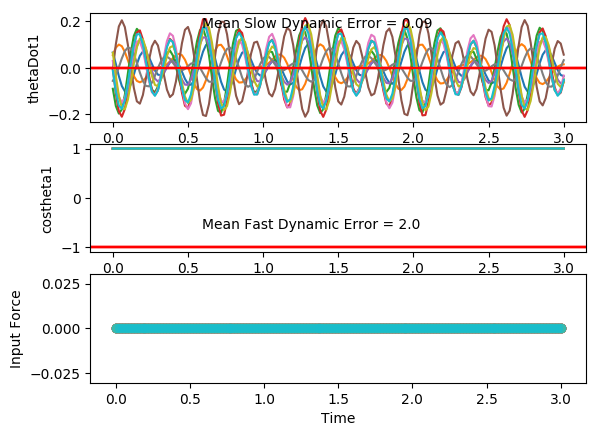

Data behind this chart, as committed beside it:
costheta1, sintheta1, costheta2, sintheta2, thetaDot1, thetaDot2, input, costheta1, sintheta1, costheta2, sintheta2, thetaDot1, thetaDot2, input, costheta1.1, sintheta1.1, costheta2.1, sintheta2.1, thetaDot1.1, thetaDot2.1, input.1, costheta1.1.1, sintheta1.1.1, costheta2.1.1
0.9975, 0.07039, 0.9989, -0.04596, -0.01261, 0.02244, 0.0, 0.9972, 0.07488, 1, -0.004053, 0.06381, -0.001641, 0.0, 0.9998, -0.02183, 0.9983, -0.05787, -0.05641, 0.06543, 0.0, 0.9981, 0.06173, 0.9976
0.9983, 0.05863, 0.9995, -0.03052, -0.1022, 0.1274, 0.0, 0.997, 0.07793, 1, 0.003338, -0.03342, 0.07458, 0.0, 0.9995, -0.03098, 0.9991, -0.04167, -0.03269, 0.09257, 0.0, 0.9983, 0.05867, 0.9992
0.9995, 0.03154, 1, 0.001952, -0.1624, 0.1875, 0.0, 0.9981, 0.06226, 0.9997, 0.02434, -0.1198, 0.1293, 0.0, 0.9994, -0.03413, 0.9997, -0.02258, 0.002338, 0.0947, 0.0, 0.9992, 0.03994, 1
1, -0.003136, 0.9992, 0.03979, -0.1763, 0.1791, 0.0, 0.9995, 0.03237, 0.9987, 0.05173, -0.1724, 0.1354, 0.0, 0.9996, -0.02983, 1, -0.005107, 0.04026, 0.07781, 0.0, 0.9999, 0.01185, 0.998
0.9994, -0.03558, 0.9976, 0.06878, -0.1408, 0.1014, 0.0, 1, -0.003478, 0.9972, 0.07435, -0.1782, 0.08186, 0.0, 0.9998, -0.01849, 1, 0.007949, 0.07126, 0.0523, 0.0, 0.9999, -0.0168, 0.9944
0.9984, -0.05684, 0.997, 0.07707, -0.06756, -0.02275, 0.0, 0.9994, -0.03574, 0.9967, 0.08099, -0.1378, -0.02123, 0.0, 1, -0.002371, 0.9999, 0.01597, 0.08691, 0.0291, 0.0, 0.9993, -0.03747, 0.9922
0.9981, -0.06149, 0.9982, 0.05914, 0.0212, -0.1545, 0.0, 0.9984, -0.05632, 0.9979, 0.06441, -0.06469, -0.1451, 0.0, 0.9999, 0.01491, 0.9998, 0.02028, 0.08253, 0.01586, 0.0, 0.999, -0.04452, 0.9939
0.9988, -0.04909, 0.9998, 0.01774, 0.09916, -0.2506, 0.0, 0.9981, -0.06087, 0.9997, 0.02421, 0.01871, -0.2509, 0.0, 0.9996, 0.02931, 0.9997, 0.02314, 0.05872, 0.01451, 0.0, 0.9993, -0.03673, 0.9979
0.9997, -0.02413, 0.9993, -0.03633, 0.1438, -0.2769, 0.0, 0.9988, -0.04978, 0.9995, -0.03218, 0.08825, -0.3015, 0.0, 0.9993, 0.03745, 0.9996, 0.02663, 0.0212, 0.02096, 0.0, 0.9998, -0.01763, 1
1, 0.00535, 0.9962, -0.08722, 0.1434, -0.2197, 0.0, 0.9996, -0.02781, 0.9959, -0.09095, 0.1253, -0.2738, 0.0, 0.9993, 0.03748, 0.9995, 0.03151, -0.02068, 0.02699, 0.0, 1, 0.005761, 0.9977
0.9995, 0.03032, 0.9929, -0.1191, 0.1003, -0.09131, 0.0, 1, -0.002438, 0.9907, -0.1359, 0.1221, -0.1671, 0.0, 0.9996, 0.02959, 0.9993, 0.03679, -0.05655, 0.02365, 0.0, 0.9997, 0.02522, 0.9926
0.9991, 0.04358, 0.9927, -0.121, 0.02967, 0.07395, 0.0, 0.9998, 0.01858, 0.9882, -0.1535, 0.08339, -0.004269, 0.0, 0.9999, 0.01586, 0.9992, 0.03992, -0.07783, 0.005032, 0.0, 0.9994, 0.03411, 0.9895
0.9991, 0.04185, 0.9959, -0.09025, -0.04559, 0.2296, 0.0, 0.9996, 0.0295, 0.9906, -0.1364, 0.02422, 0.1748, 0.0, 1, -0.0002432, 0.9993, 0.03774, -0.08002, -0.02894, 0.0, 0.9996, 0.02947, 0.9912
0.9996, 0.02666, 0.9994, -0.03318, -0.1015, 0.33, 0.0, 0.9996, 0.02826, 0.9963, -0.08608, -0.03477, 0.3231, 0.0, 0.9999, -0.0149, 0.9996, 0.02774, -0.06386, -0.07165, 0.0, 0.9999, 0.01285, 0.9961
1, 0.003774, 0.9994, 0.03572, -0.1206, 0.3437, 0.0, 0.9999, 0.01697, 0.9999, -0.01254, -0.07352, 0.3988, 0.0, 0.9997, -0.02491, 1, 0.009274, -0.03486, -0.1113, 0.0, 0.9999, -0.01013, 0.9997
0.9998, -0.01869, 0.9952, 0.09777, -0.09769, 0.2643, 0.0, 1, 0.001101, 0.9978, 0.06674, -0.07948, 0.3784, 0.0, 0.9996, -0.02854, 0.9999, -0.01567, -0.001513, -0.1344, 0.0, 0.9995, -0.03147, 0.999
0.9995, -0.03302, 0.9907, 0.1361, -0.04165, 0.1132, 0.0, 0.9999, -0.01254, 0.9912, 0.1321, -0.05222, 0.2656, 0.0, 0.9997, -0.02582, 0.9991, -0.04261, 0.02725, -0.1301, 0.0, 0.9991, -0.04349, 0.9952
0.9994, -0.03437, 0.9901, 0.1407, 0.02838, -0.06822, 0.0, 0.9998, -0.01827, 0.9858, 0.1679, -0.003047, 0.08972, 0.0, 0.9998, -0.01842, 0.9979, -0.0655, 0.04464, -0.09403, 0.0, 0.9991, -0.04134, 0.9924
0.9998, -0.02228, 0.9939, 0.1103, 0.08914, -0.2307, 0.0, 0.9999, -0.01349, 0.9861, 0.1663, 0.04979, -0.1045, 0.0, 1, -0.008942, 0.9969, -0.07828, 0.0478, -0.03052, 0.0, 0.9997, -0.02468, 0.9934
1, -0.0007458, 0.9986, 0.05309, 0.1201, -0.33, 0.0, 1, 0.0005906, 0.9917, 0.1286, 0.08698, -0.2687, 0.0, 1, -0.0001657, 0.9971, -0.07664, 0.03825, 0.04802, 0.0, 1, 0.00217, 0.9969
0.9997, 0.02292, 0.9999, -0.01535, 0.1097, -0.3392, 0.0, 0.9998, 0.01923, 0.9979, 0.06437, 0.09365, -0.3626, 0.0, 1, 0.00584, 0.9982, -0.05928, 0.02114, 0.1238, 0.0, 0.9995, 0.03137, 0.9996
0.9992, 0.04044, 0.9971, -0.07634, 0.06019, -0.2584, 0.0, 0.9994, 0.03558, 1, -0.009844, 0.06429, -0.3647, 0.0, 1, 0.008247, 0.9996, -0.02864, 0.003411, 0.178, 0.0, 0.9985, 0.05393, 0.9997
0.999, 0.04533, 0.9935, -0.1141, -0.01329, -0.1136, 0.0, 0.9991, 0.04292, 0.9971, -0.07545, 0.005717, -0.2797, 0.0, 1, 0.007597, 1, 0.009442, -0.008578, 0.1962, 0.0, 0.998, 0.06248, 0.9981
0.9994, 0.03506, 0.9928, -0.1201, -0.08752, 0.05174, 0.0, 0.9993, 0.03705, 0.9931, -0.1175, -0.06447, -0.1363, 0.0, 1, 0.005457, 0.9989, 0.04695, -0.01123, 0.1723, 0.0, 0.9986, 0.05363, 0.9972
0.9999, 0.01189, 0.9955, -0.09526, -0.1386, 0.1905, 0.0, 0.9998, 0.01786, 0.9917, -0.1286, -0.1238, 0.02296, 0.0, 1, 0.003728, 0.9971, 0.07574, -0.004857, 0.111, 0.0, 0.9996, 0.02905, 0.9981
0.9998, -0.01763, 0.9988, -0.04857, -0.1492, 0.2649, 0.0, 0.9999, -0.01035, 0.9939, -0.1102, -0.1521, 0.1547, 0.0, 1, 0.003874, 0.996, 0.08964, 0.006679, 0.02612, 0.0, 1, -0.00485, 0.9995
0.999, -0.04465, 1, 0.004974, -0.1139, 0.2574, 0.0, 0.9992, -0.04006, 0.9975, -0.07105, -0.1379, 0.2269, 0.0, 1, 0.006358, 0.9963, 0.08587, 0.01751, -0.06282, 0.0, 0.9993, -0.03871, 1
0.9982, -0.06063, 0.9988, 0.04929, -0.04157, 0.176, 0.0, 0.998, -0.06263, 0.9997, -0.02457, -0.08209, 0.2272, 0.0, 0.9999, 0.01044, 0.9978, 0.06566, 0.02183, -0.1357, 0.0, 0.998, -0.06297, 0.9995
0.9982, -0.06011, 0.9974, 0.07229, 0.04728, 0.05085, 0.0, 0.9975, -0.07091, 0.9999, 0.01552, 0.001933, 0.1657, 0.0, 0.9999, 0.01439, 0.9994, 0.03384, 0.01594, -0.1768, 0.0, 0.9975, -0.07076, 0.9991
0.9991, -0.04237, 0.9976, 0.06944, 0.1265, -0.07603, 0.0, 0.9981, -0.06145, 0.9992, 0.03939, 0.09157, 0.07055, 0.0, 0.9999, 0.0161, 1, -0.002335, -0.0003107, -0.1786, 0.0, 0.9982, -0.05987, 0.9995
0.9999, -0.01181, 0.999, 0.04456, 0.1722, -0.1642, 0.0, 0.9994, -0.03564, 0.999, 0.04386, 0.1616, -0.02239, 0.0, 0.9999, 0.01381, 0.9994, -0.03507, -0.02308, -0.1436, 0.0, 0.9994, -0.03334, 1
0.9997, 0.02326, 1, 0.008301, 0.1702, -0.1869, 0.0, 1, 0.0004437, 0.9995, 0.03277, 0.1916, -0.08111, 0.0, 1, 0.00688, 0.9983, -0.05801, -0.04552, -0.08331, 0.0, 1, 0.001327, 0.9994
0.9986, 0.05295, 0.9997, -0.02539, 0.12, -0.1398, 0.0, 0.9993, 0.03762, 0.9999, 0.015, 0.1722, -0.08789, 0.0, 1, -0.003857, 0.9977, -0.06775, -0.05993, -0.01432, 0.0, 0.9994, 0.0344, 0.998
0.9976, 0.06886, 0.999, -0.04411, 0.03564, -0.04206, 0.0, 0.9978, 0.06618, 1, 0.001043, 0.1077, -0.04494, 0.0, 0.9999, -0.01614, 0.9979, -0.06428, -0.06029, 0.04655, 0.0, 0.9984, 0.0568, 0.9974
0.9978, 0.06647, 0.9992, -0.04114, -0.05885, 0.07076, 0.0, 0.9969, 0.07873, 1, -0.0009675, 0.01557, 0.02696, 0.0, 0.9996, -0.02686, 0.9987, -0.05057, -0.04431, 0.08677, 0.0, 0.998, 0.0628, 0.9985
0.9989, 0.04649, 0.9998, -0.01752, -0.1365, 0.1583, 0.0, 0.9974, 0.07219, 0.9999, 0.01167, -0.07932, 0.09612, 0.0, 0.9995, -0.03291, 0.9995, -0.03139, -0.01443, 0.101, 0.0, 0.9987, 0.05155, 0.9999
0.9999, 0.01457, 0.9998, 0.01823, -0.1752, 0.1881, 0.0, 0.9988, 0.0486, 0.9994, 0.03515, -0.1515, 0.1309, 0.0, 0.9995, -0.03213, 0.9999, -0.01178, 0.02263, 0.09191, 0.0, 0.9996, 0.02721, 0.9994
0.9998, -0.02021, 0.9986, 0.05285, -0.1645, 0.147, 0.0, 0.9999, 0.01449, 0.9982, 0.06026, -0.1821, 0.1109, 0.0, 0.9997, -0.02399, 1, 0.004365, 0.05758, 0.06803, 0.0, 1, -0.002438, 0.9964
0.9988, -0.04812, 0.9973, 0.07282, -0.1086, 0.04554, 0.0, 0.9998, -0.02092, 0.9971, 0.07557, -0.1644, 0.03454, 0.0, 1, -0.009873, 0.9999, 0.0152, 0.08106, 0.04072, 0.0, 0.9996, -0.02837, 0.9932
0.9981, -0.06167, 0.9976, 0.06901, -0.02467, -0.08502, 0.0, 0.9988, -0.04844, 0.9974, 0.07147, -0.1056, -0.07903, 0.0, 1, 0.007198, 0.9998, 0.0211, 0.08636, 0.01989, 0.0, 0.9991, -0.04315, 0.9929
0.9983, -0.05776, 0.9992, 0.03971, 0.06207, -0.2026, 0.0, 0.9981, -0.06157, 0.999, 0.04376, -0.02412, -0.1956, 0.0, 0.9997, 0.02329, 0.9997, 0.02398, 0.07145, 0.01083, 0.0, 0.9991, -0.04313, 0.996
0.9993, -0.03839, 1, -0.008387, 0.1263, -0.2671, 0.0, 0.9983, -0.05816, 1, -0.004296, 0.05596, -0.2762, 0.0, 0.9994, 0.03461, 0.9997, 0.02619, 0.0396, 0.01267, 0.0, 0.9996, -0.02938, 0.9995
0.9999, -0.01002, 0.9981, -0.06175, 0.1501, -0.2533, 0.0, 0.9992, -0.04083, 0.9981, -0.06211, 0.1122, -0.2896, 0.0, 0.9993, 0.0385, 0.9996, 0.02938, -0.001382, 0.01918, 0.0, 1, -0.007276, 0.9994
0.9998, 0.01851, 0.9946, -0.1041, 0.1282, -0.16, 0.0, 0.9999, -0.01587, 0.9934, -0.1144, 0.1307, -0.2229, 0.0, 0.9994, 0.03413, 0.9994, 0.03358, -0.04132, 0.02147, 0.0, 0.9999, 0.01527, 0.9952
0.9992, 0.03873, 0.9926, -0.1216, 0.06952, -0.01057, 0.0, 1, 0.008749, 0.9893, -0.146, 0.1096, -0.08691, 0.0, 0.9997, 0.02271, 0.9993, 0.03714, -0.07043, 0.01173, 0.0, 0.9995, 0.03052, 0.9906
0.999, 0.04511, 0.9942, -0.1072, -0.00641, 0.1537, 0.0, 0.9997, 0.02593, 0.9892, -0.1463, 0.05882, 0.08678, 0.0, 1, 0.00715, 0.9993, 0.03722, -0.08202, -0.01339, 0.0, 0.9994, 0.03337, 0.9898
0.9993, 0.03663, 0.998, -0.06259, -0.0753, 0.2854, 0.0, 0.9995, 0.03148, 0.9937, -0.112, -0.003351, 0.2539, 0.0, 1, -0.008774, 0.9995, 0.03093, -0.07419, -0.05082, 0.0, 0.9997, 0.02296, 0.9936
0.9999, 0.01695, 1, 0.001802, -0.1155, 0.3447, 0.0, 0.9997, 0.02525, 0.9988, -0.04879, -0.05564, 0.3686, 0.0, 0.9998, -0.02142, 0.9999, 0.01666, -0.05024, -0.0914, 0.0, 1, 0.002841, 0.9984
1, -0.006759, 0.9976, 0.0689, -0.1148, 0.3116, 0.0, 0.9999, 0.01108, 0.9996, 0.02934, -0.0807, 0.3971, 0.0, 0.9996, -0.02826, 1, -0.004986, -0.01748, -0.1223, 0.0, 0.9998, -0.02004, 0.9999
0.9997, -0.02628, 0.9927, 0.1203, -0.07495, 0.1935, 0.0, 1, -0.004666, 0.9947, 0.1033, -0.07135, 0.3287, 0.0, 0.9996, -0.02843, 0.9995, -0.03078, 0.015, -0.1313, 0.0, 0.9993, -0.03756, 0.9971
0.9994, -0.03501, 0.9898, 0.1422, -0.01012, 0.02252, 0.0, 0.9999, -0.01545, 0.988, 0.1547, -0.0329, 0.1803, 0.0, 0.9997, -0.02284, 0.9985, -0.05544, 0.03903, -0.1104, 0.0, 0.9991, -0.04317, 0.9933
0.9995, -0.03008, 0.9917, 0.1288, 0.05791, -0.1548, 0.0, 0.9999, -0.01685, 0.9851, 0.1718, 0.0196, -0.01021, 0.0, 0.9999, -0.01374, 0.9973, -0.07286, 0.04957, -0.05978, 0.0, 0.9994, -0.03407, 0.9922
0.9999, -0.01316, 0.9965, 0.08353, 0.1065, -0.2902, 0.0, 1, -0.007946, 0.9885, 0.1511, 0.06695, -0.195, 0.0, 1, -0.00398, 0.997, -0.07783, 0.04592, 0.01222, 0.0, 0.9999, -0.01218, 0.9949
0.9999, 0.01002, 0.9998, 0.01847, 0.1187, -0.3466, 0.0, 1, 0.008379, 0.9952, 0.09798, 0.09136, -0.3283, 0.0, 1, 0.003894, 0.9977, -0.06756, 0.03156, 0.09017, 0.0, 0.9999, 0.01637, 0.9985
0.9995, 0.03144, 0.9988, -0.04862, 0.08922, -0.3097, 0.0, 0.9997, 0.02628, 0.9997, 0.026, 0.0818, -0.3779, 0.0, 1, 0.00834, 0.9991, -0.04267, 0.0128, 0.1554, 0.0, 0.9991, 0.04294, 1
0.9991, 0.04342, 0.995, -0.09977, 0.02677, -0.1927, 0.0, 0.9992, 0.03876, 0.9989, -0.04666, 0.03832, -0.3344, 0.0, 1, 0.009189, 1, -0.007435, -0.003356, 0.1911, 0.0, 0.9983, 0.0591, 0.9989
0.9992, 0.04121, 0.9925, -0.1224, -0.04904, -0.03166, 0.0, 0.9992, 0.04009, 0.9947, -0.1024, -0.02686, -0.215, 0.0, 1, 0.007538, 0.9995, 0.03102, -0.01162, 0.1867, 0.0, 0.9982, 0.05922, 0.9974
0.9997, 0.02454, 0.9937, -0.1125, -0.114, 0.1268, 0.0, 0.9996, 0.02792, 0.9916, -0.1296, -0.0932, -0.05663, 0.0, 1, 0.005207, 0.9979, 0.06443, -0.0102, 0.1417, 0.0, 0.9991, 0.04233, 0.9973
1, -0.002198, 0.9972, -0.07508, -0.1467, 0.2385, 0.0, 1, 0.004217, 0.9921, -0.1253, -0.1388, 0.09595, 0.0, 1, 0.003984, 0.9963, 0.08549, -0.001173, 0.06585, 0.0, 0.9999, 0.01248, 0.9987
0.9995, -0.03114, 0.9997, -0.0225, -0.1352, 0.2744, 0.0, 0.9997, -0.02507, 0.9955, -0.09454, -0.1472, 0.2034, 0.0, 1, 0.004924, 0.996, 0.08975, 0.01048, -0.02362, 0.0, 0.9998, -0.02228, 0.9999
... 91 more rows
